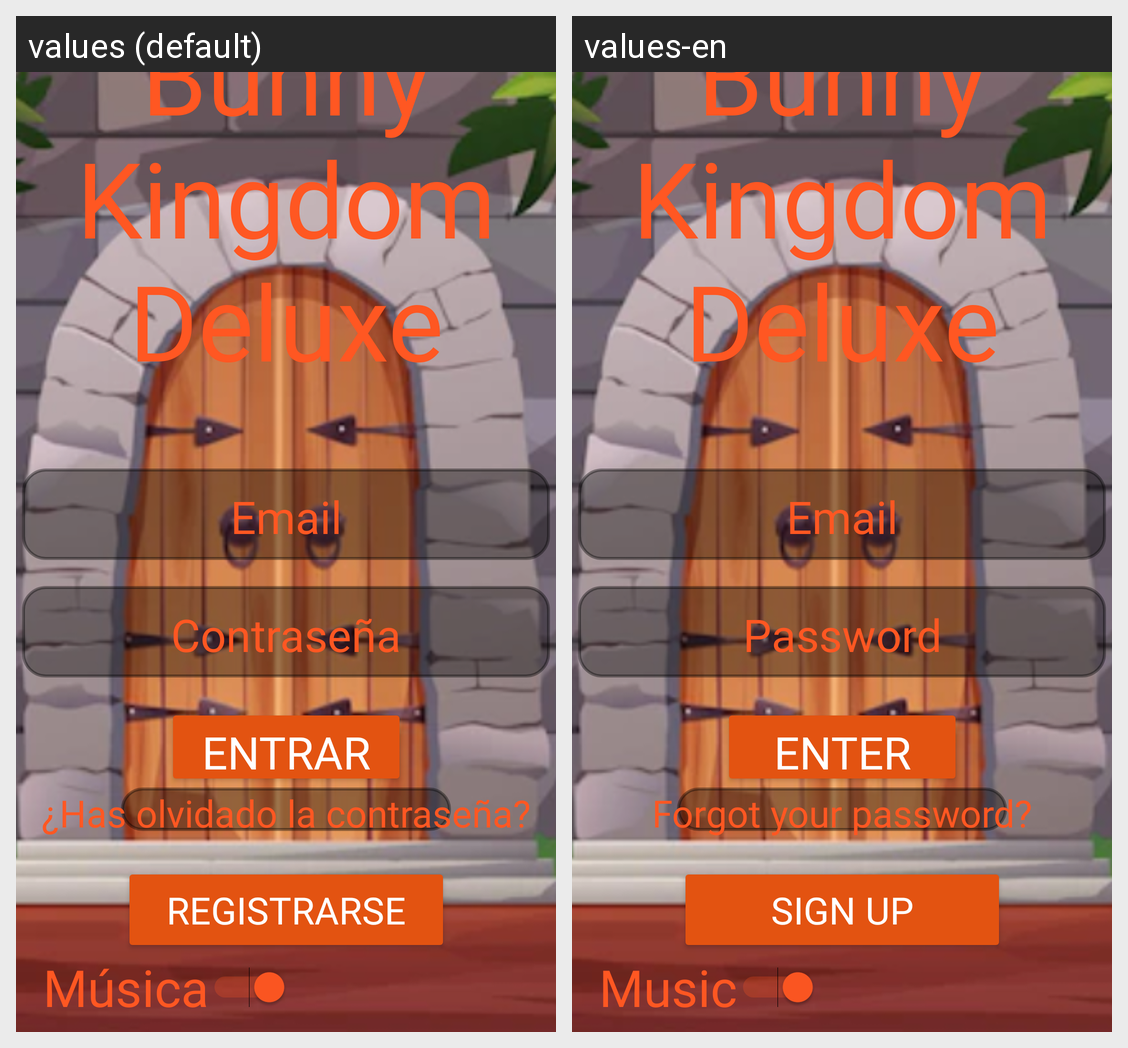

Here is an Android app screen in its default locale and in the app's own translations. Write out the translated-string differences for the strings that appear on this screen.
Android screen res/layout/activity_login.xml rendered under 2 locales, left to right: values (default), values-en. Device: Nexus 5 (rendered at 1080×1920; each locale shown at half size, 540×960, under a caption strip naming it); theme Theme.PROYECTOBKD.
Strings drawn on this screen, with the default value and each locale's value (text and hints the layout hard-codes, and strings that could not be matched under every locale, appear in the picture but are not listed):

app_name
  values: Bunny Kingdom Deluxe
  values-en: Bunny Kingdom Deluxe

Entrar
  values: Entrar
  values-en: Enter

Registrarse
  values: Registrarse
  values-en: Sign up

Email
  values: Email
  values-en: Email

Olvidado
  values: ¿Has olvidado la contraseña?
  values-en: Forgot your password?

Musica
  values: Música
  values-en: Music
